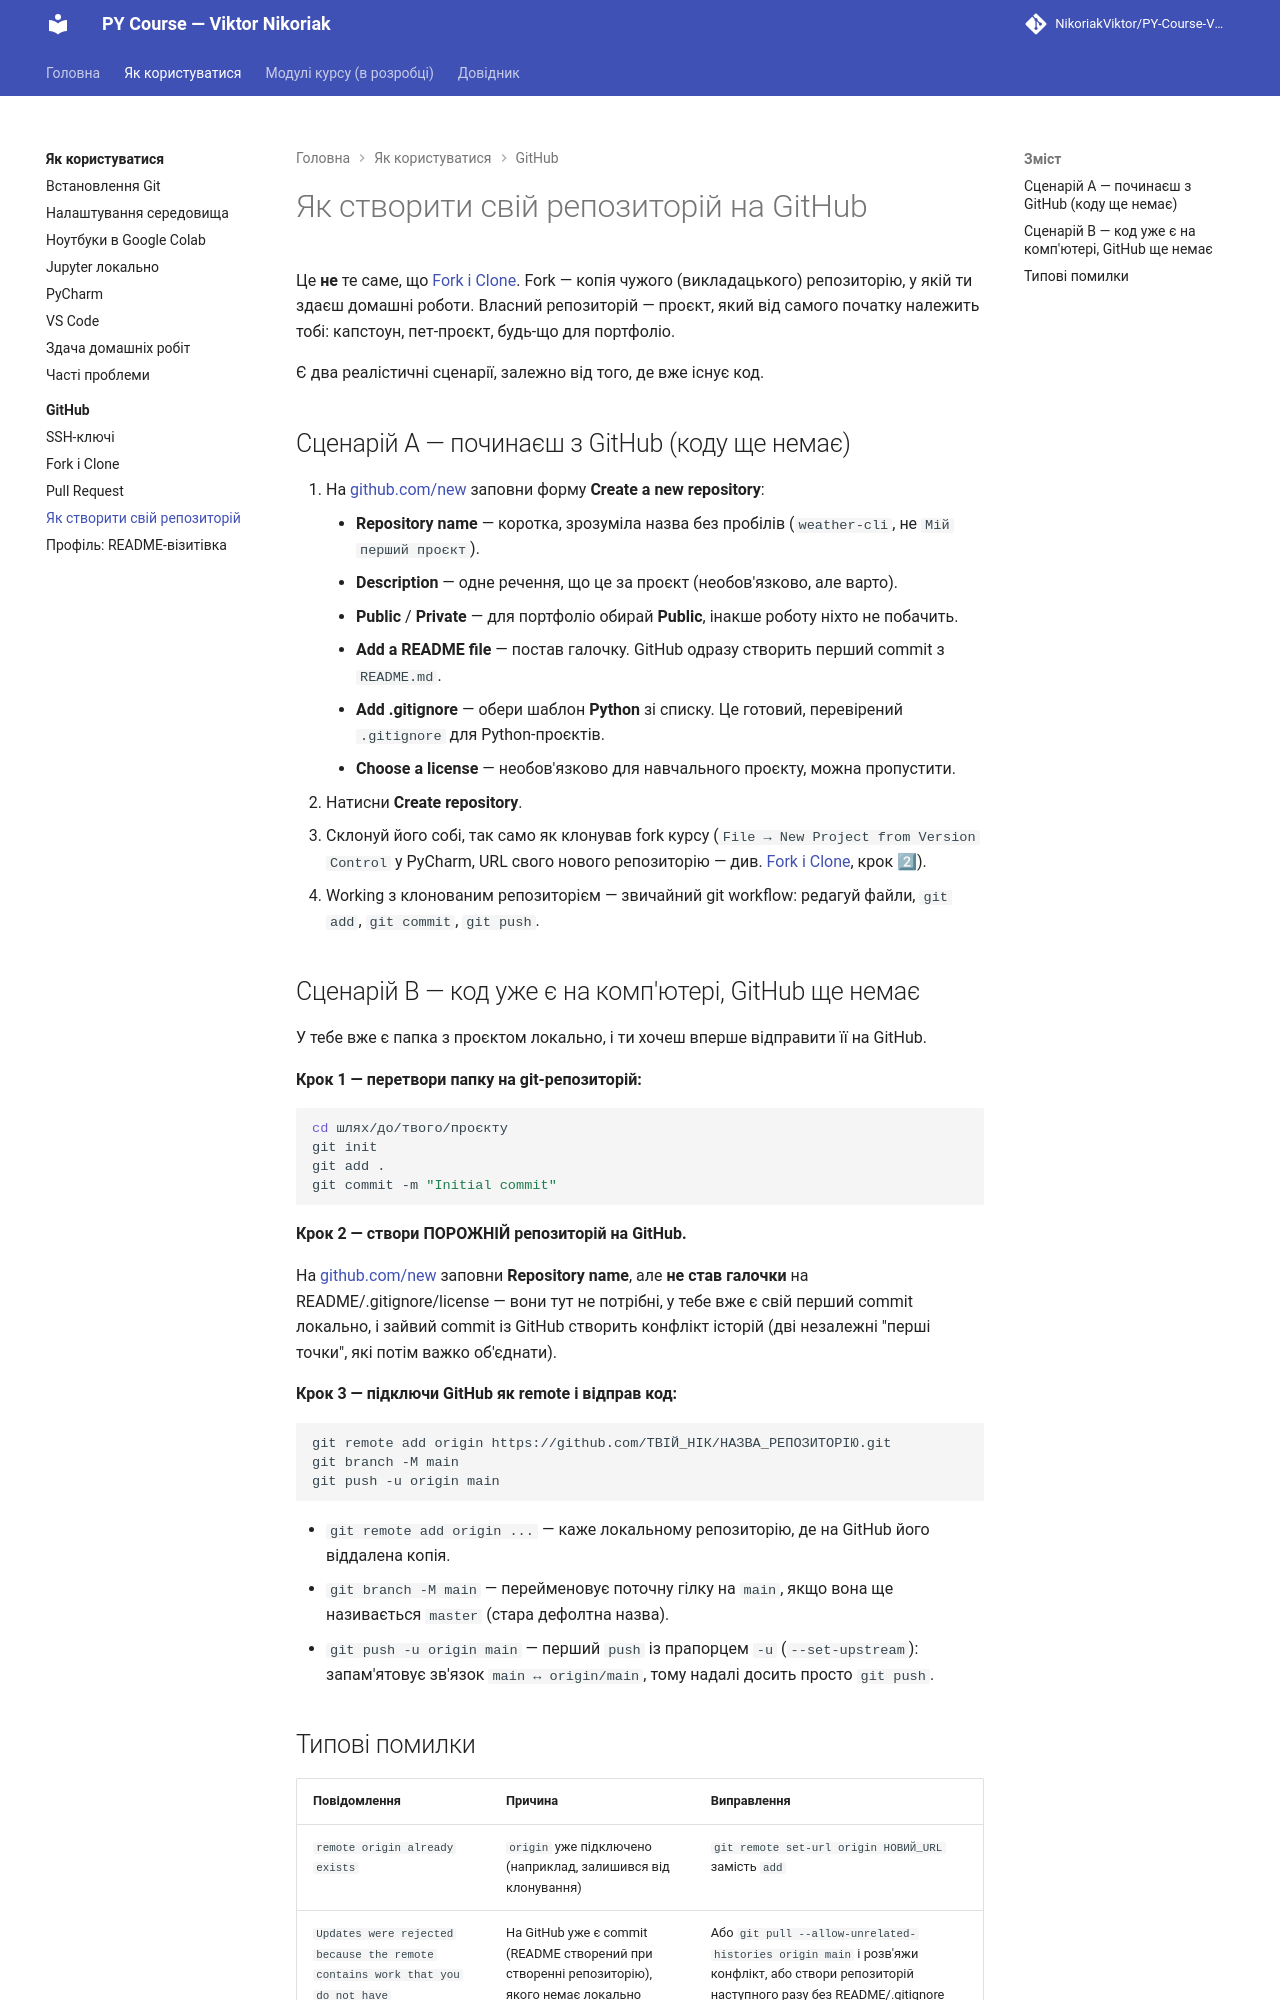

repository: AlinaRadchenko/PY-Course-Victor-Nikoriak-22-09-2026 · page: 00_getting_started/github/create_repository/index.html · generator: mkdocs

# Як створити свій репозиторій на GitHub

Це **не** те саме, що [Fork і Clone](fork_and_clone.md). Fork — копія чужого (викладацького) репозиторію, у якій ти здаєш домашні роботи. Власний репозиторій — проєкт, який від самого початку належить тобі: капстоун, пет-проєкт, будь-що для портфоліо.

Є два реалістичні сценарії, залежно від того, де вже існує код.

## Сценарій A — починаєш з GitHub (коду ще немає)

1. На [github.com/new](https://github.com/new) заповни форму **Create a new repository**:
      - **Repository name** — коротка, зрозуміла назва без пробілів (`weather-cli`, не `Мій перший проєкт`).
      - **Description** — одне речення, що це за проєкт (необов'язково, але варто).
      - **Public** / **Private** — для портфоліо обирай **Public**, інакше роботу ніхто не побачить.
      - **Add a README file** — постав галочку. GitHub одразу створить перший commit з `README.md`.
      - **Add .gitignore** — обери шаблон **Python** зі списку. Це готовий, перевірений `.gitignore` для Python-проєктів.
      - **Choose a license** — необов'язково для навчального проєкту, можна пропустити.
2. Натисни **Create repository**.
3. Склонуй його собі, так само як клонував fork курсу (`File → New Project from Version Control` у PyCharm, URL свого нового репозиторію — див. [Fork і Clone](fork_and_clone.md), крок 2⃣).
4. Working з клонованим репозиторієм — звичайний git workflow: редагуй файли, `git add`, `git commit`, `git push`.

## Сценарій B — код уже є на комп'ютері, GitHub ще немає

У тебе вже є папка з проєктом локально, і ти хочеш вперше відправити її на GitHub.

**Крок 1 — перетвори папку на git-репозиторій:**

```bash
cd шлях/до/твого/проєкту
git init
git add .
git commit -m "Initial commit"
```

**Крок 2 — створи ПОРОЖНІЙ репозиторій на GitHub.**

На [github.com/new](https://github.com/new) заповни **Repository name**, але **не став галочки** на README/.gitignore/license — вони тут не потрібні, у тебе вже є свій перший commit локально, і зайвий commit із GitHub створить конфлікт історій (дві незалежні "перші точки", які потім важко об'єднати).

**Крок 3 — підключи GitHub як remote і відправ код:**

```bash
git remote add origin https://github.com/ТВІЙ_НІК/НАЗВА_РЕПОЗИТОРІЮ.git
git branch -M main
git push -u origin main
```

- `git remote add origin ...` — каже локальному репозиторію, де на GitHub його віддалена копія.
- `git branch -M main` — перейменовує поточну гілку на `main`, якщо вона ще називається `master` (стара дефолтна назва).
- `git push -u origin main` — перший `push` із прапорцем `-u` (`--set-upstream`): запам'ятовує зв'язок `main ↔ origin/main`, тому надалі досить просто `git push`.
